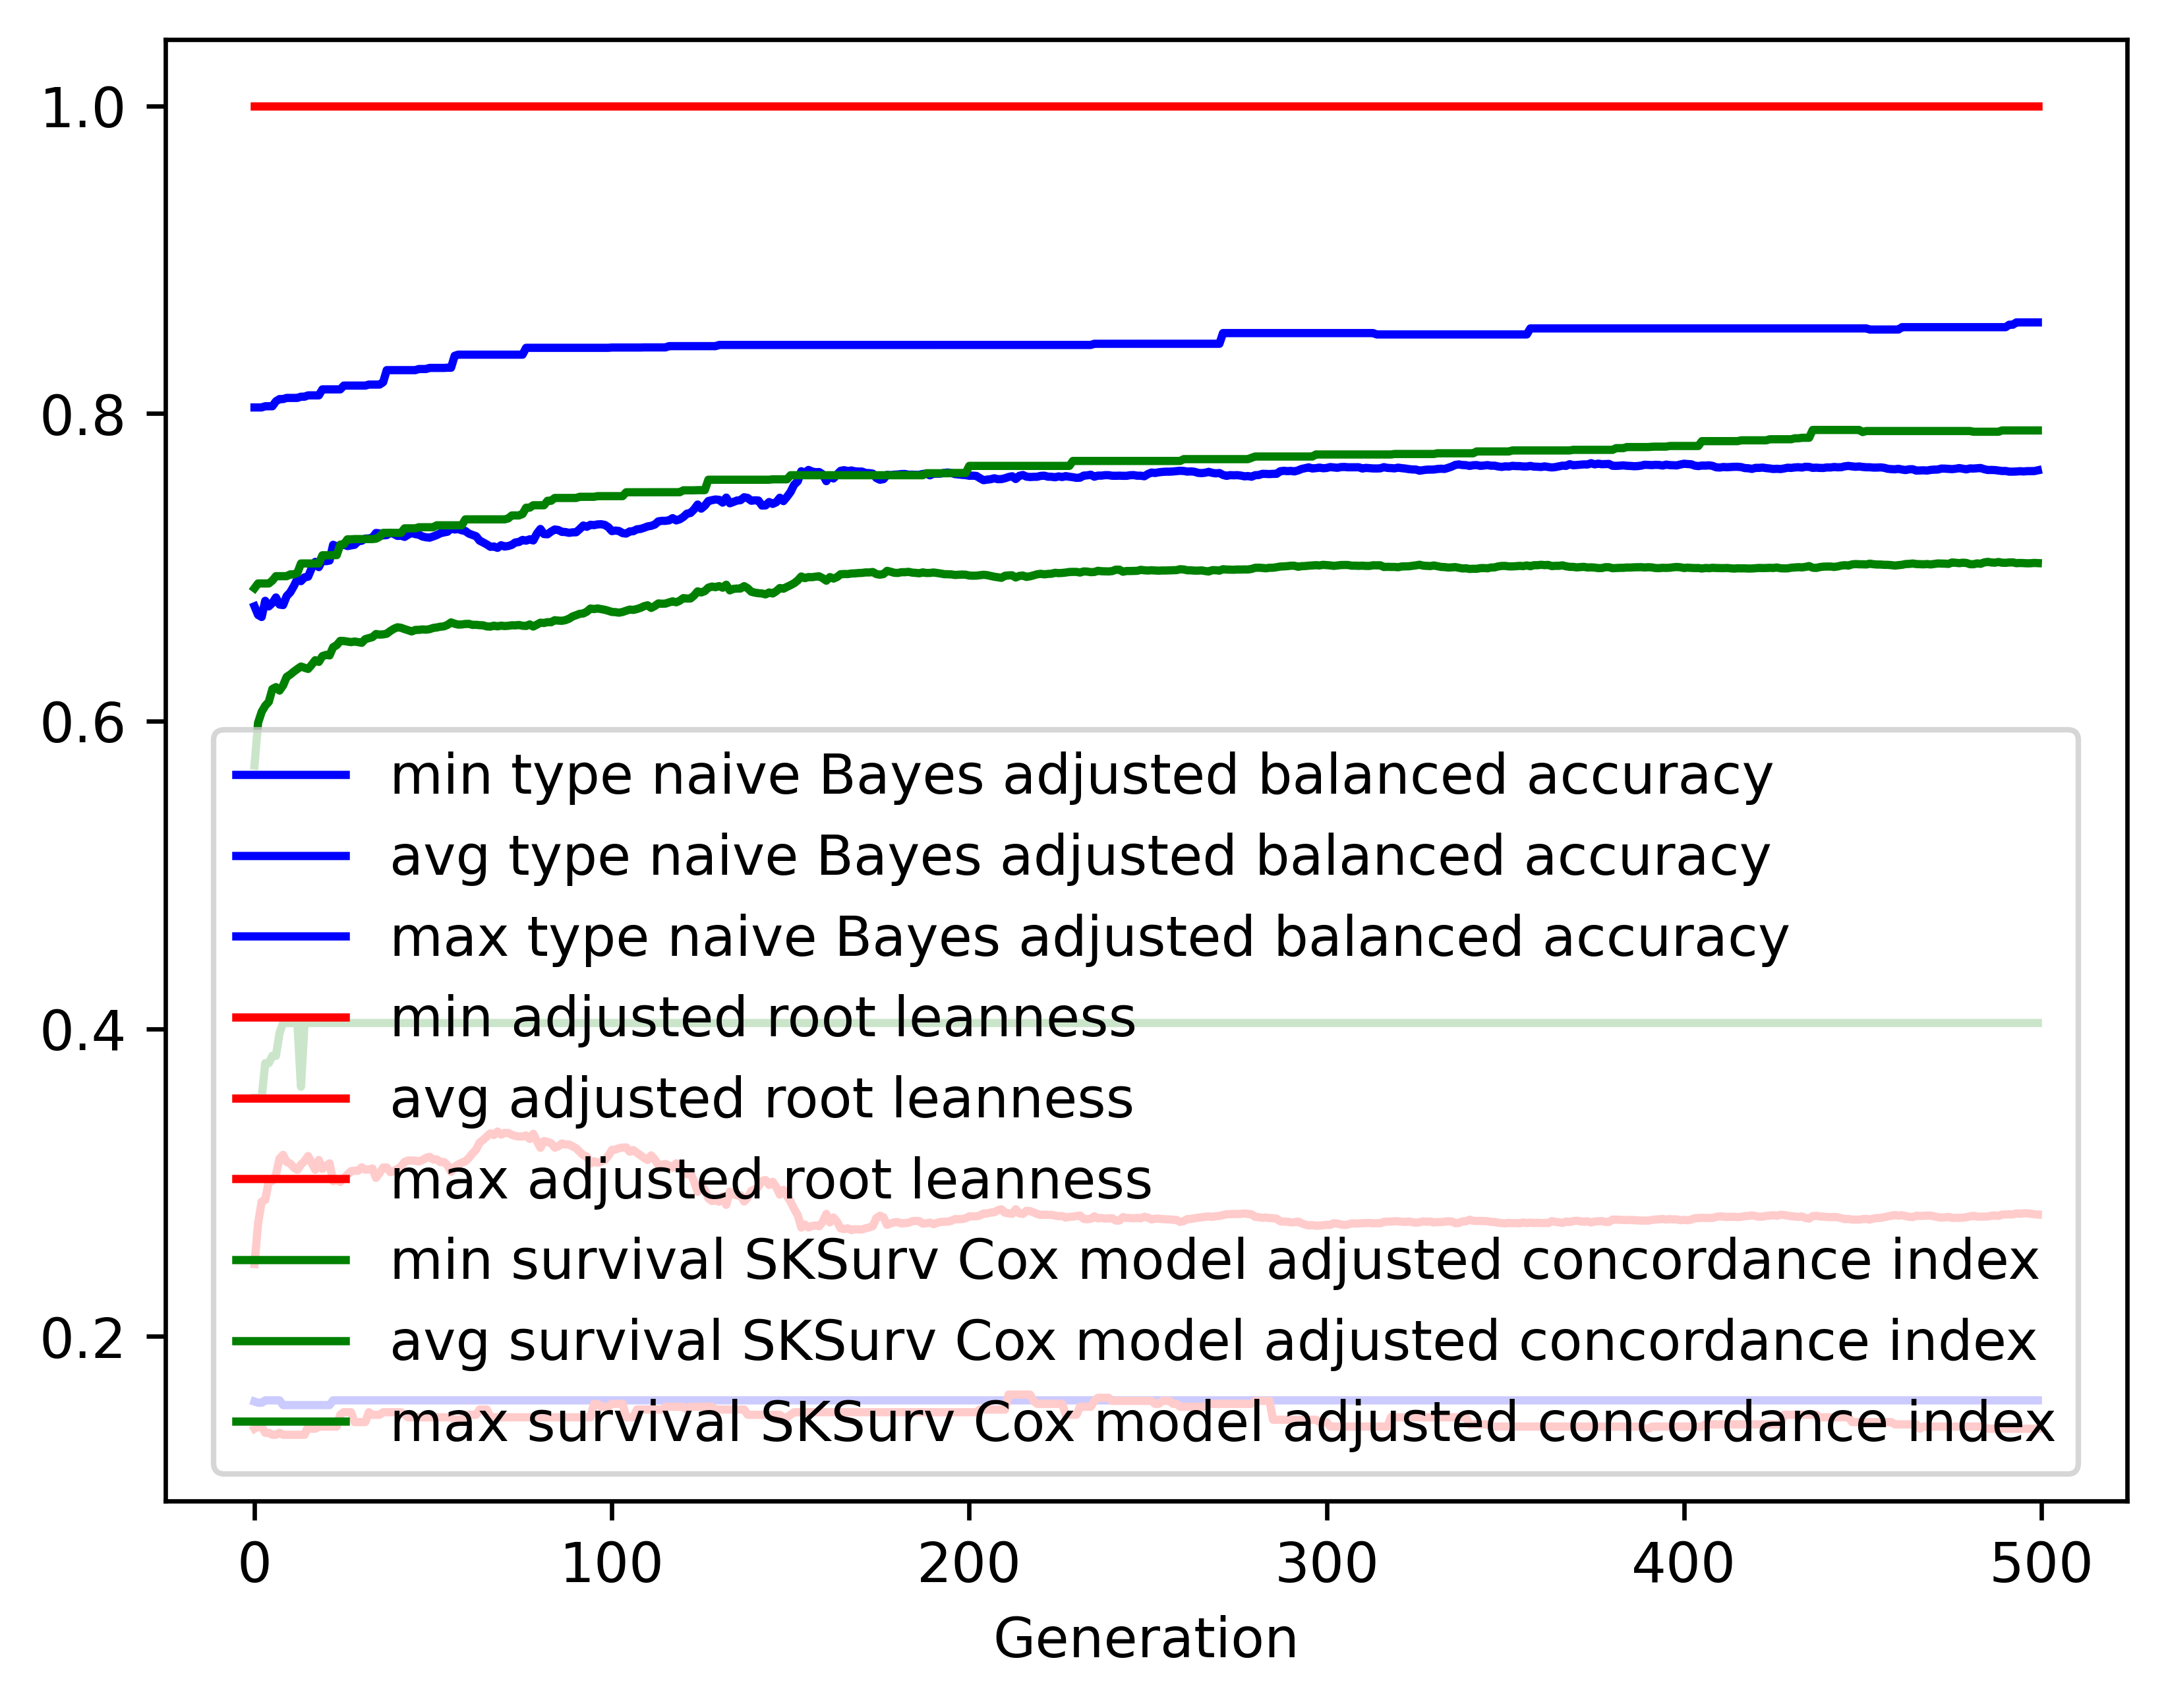

Values plotted in this chart, from the file beside it:
gen, evals, gen_feats, explored, type naive Bayes adjusted balanced accur…, type naive Bayes adjusted balanced accur…, type naive Bayes adjusted balanced accur…, type naive Bayes adjusted balanced accur…, adjusted root leanness_min, adjusted root leanness_avg, adjusted root leanness_max, adjusted root leanness_std, survival SKSurv Cox model adjusted conco…, survival SKSurv Cox model adjusted conco…, survival SKSurv Cox model adjusted conco…, survival SKSurv Cox model adjusted conco…
0, 500, 481, 481, 0.1577, 0.6747, 0.8039, 0.1272, 0.14, 0.247, 1.0, 0.1444, 0.3552, 0.571, 0.6864, 0.06509
1, 504, 698, 713, 0.1569, 0.669, 0.8039, 0.1304, 0.1414, 0.2736, 1.0, 0.1348, 0.3552, 0.5989, 0.6895, 0.05593
2, 500, 714, 919, 0.1569, 0.6677, 0.8039, 0.1338, 0.1414, 0.2877, 1.0, 0.1414, 0.3552, 0.606, 0.6895, 0.05528
3, 500, 794, 1150, 0.1585, 0.6782, 0.8047, 0.1227, 0.1374, 0.2888, 1.0, 0.1404, 0.3777, 0.61, 0.6895, 0.05642
4, 500, 782, 1325, 0.1585, 0.6746, 0.8047, 0.1255, 0.1374, 0.3008, 1.0, 0.1458, 0.3777, 0.6126, 0.6895, 0.05693
5, 500, 800, 1517, 0.1585, 0.6768, 0.8047, 0.1216, 0.1361, 0.3012, 1.0, 0.1473, 0.3824, 0.6209, 0.6914, 0.05432
6, 500, 837, 1718, 0.1585, 0.6804, 0.8079, 0.1149, 0.1361, 0.3052, 1.0, 0.1428, 0.3824, 0.6221, 0.6942, 0.05321
7, 500, 819, 1880, 0.1585, 0.6758, 0.8094, 0.1163, 0.1374, 0.3156, 1.0, 0.1446, 0.3973, 0.6199, 0.6942, 0.05502
8, 500, 831, 2047, 0.1554, 0.6754, 0.8094, 0.1211, 0.1361, 0.3181, 1.0, 0.1464, 0.4038, 0.6232, 0.6942, 0.05332
9, 500, 826, 2212, 0.1554, 0.6813, 0.8101, 0.1169, 0.1361, 0.3134, 1.0, 0.144, 0.4038, 0.6288, 0.6942, 0.05046
10, 500, 835, 2340, 0.1554, 0.6837, 0.8101, 0.1196, 0.1361, 0.3124, 1.0, 0.1461, 0.4038, 0.6303, 0.6954, 0.0515
11, 500, 832, 2478, 0.1554, 0.6877, 0.8101, 0.1168, 0.1361, 0.3097, 1.0, 0.1467, 0.4038, 0.6322, 0.6954, 0.05238
12, 500, 861, 2636, 0.1554, 0.6925, 0.8101, 0.1147, 0.1361, 0.3083, 1.0, 0.1484, 0.4038, 0.6339, 0.6964, 0.05188
13, 500, 841, 2769, 0.1554, 0.691, 0.8109, 0.1164, 0.1361, 0.3118, 1.0, 0.1502, 0.3623, 0.6355, 0.7025, 0.05246
14, 500, 875, 2890, 0.1554, 0.6935, 0.8109, 0.1167, 0.1361, 0.314, 1.0, 0.1495, 0.4038, 0.6347, 0.7025, 0.05121
15, 500, 861, 3014, 0.1554, 0.6939, 0.8118, 0.1185, 0.1414, 0.3173, 1.0, 0.1523, 0.4038, 0.6339, 0.7025, 0.05261
16, 500, 845, 3132, 0.1554, 0.6995, 0.8118, 0.1145, 0.14, 0.3129, 1.0, 0.1501, 0.4038, 0.6366, 0.7025, 0.05152
17, 500, 851, 3226, 0.1554, 0.7035, 0.8118, 0.1102, 0.14, 0.3083, 1.0, 0.1456, 0.4038, 0.6396, 0.7025, 0.04929
18, 500, 867, 3319, 0.1554, 0.7001, 0.8118, 0.1135, 0.1414, 0.3147, 1.0, 0.1475, 0.4038, 0.6385, 0.7025, 0.05163
19, 500, 897, 3429, 0.1554, 0.7047, 0.8157, 0.1109, 0.1414, 0.3089, 1.0, 0.1462, 0.4038, 0.6423, 0.7078, 0.05018
20, 500, 896, 3544, 0.1554, 0.704, 0.8157, 0.1143, 0.1414, 0.3109, 1.0, 0.1497, 0.4038, 0.6431, 0.7078, 0.05035
21, 500, 907, 3640, 0.1554, 0.7044, 0.8157, 0.1152, 0.1414, 0.3125, 1.0, 0.1515, 0.4038, 0.6427, 0.7078, 0.05176
22, 500, 894, 3734, 0.1585, 0.7146, 0.8157, 0.1037, 0.1414, 0.301, 1.0, 0.1412, 0.4038, 0.6481, 0.7079, 0.04759
23, 500, 893, 3823, 0.1585, 0.7135, 0.8157, 0.105, 0.1414, 0.3019, 1.0, 0.1412, 0.4038, 0.6494, 0.7079, 0.04705
24, 500, 862, 3897, 0.1585, 0.714, 0.8157, 0.1055, 0.1491, 0.3005, 1.0, 0.1407, 0.4038, 0.6522, 0.7148, 0.04425
25, 500, 906, 3996, 0.1585, 0.7149, 0.8181, 0.108, 0.1508, 0.3029, 1.0, 0.1398, 0.4038, 0.6521, 0.715, 0.04384
26, 500, 921, 4086, 0.1585, 0.7138, 0.8181, 0.1084, 0.1508, 0.3052, 1.0, 0.1411, 0.4038, 0.6517, 0.7182, 0.04522
27, 500, 886, 4167, 0.1585, 0.7143, 0.8181, 0.11, 0.1508, 0.3074, 1.0, 0.141, 0.4038, 0.6514, 0.7182, 0.04488
28, 500, 857, 4240, 0.1585, 0.7146, 0.8181, 0.1109, 0.1443, 0.3077, 1.0, 0.1427, 0.4038, 0.6518, 0.7184, 0.04561
29, 500, 868, 4300, 0.1585, 0.7169, 0.8181, 0.1105, 0.1443, 0.3077, 1.0, 0.1414, 0.4038, 0.6514, 0.7184, 0.04656
30, 500, 884, 4368, 0.1585, 0.7173, 0.8181, 0.1113, 0.1443, 0.3099, 1.0, 0.1423, 0.4038, 0.6509, 0.7184, 0.04714
31, 500, 863, 4436, 0.1585, 0.7187, 0.8181, 0.1059, 0.1443, 0.3085, 1.0, 0.1409, 0.4038, 0.6533, 0.7184, 0.04734
32, 500, 871, 4492, 0.1585, 0.7188, 0.8188, 0.106, 0.1508, 0.3085, 1.0, 0.14, 0.4038, 0.654, 0.7184, 0.04703
33, 500, 866, 4568, 0.1585, 0.7193, 0.8188, 0.104, 0.1491, 0.3092, 1.0, 0.1373, 0.4038, 0.6546, 0.7184, 0.04568
34, 500, 881, 4616, 0.1585, 0.7223, 0.8188, 0.105, 0.1491, 0.3031, 1.0, 0.1386, 0.4038, 0.6566, 0.7186, 0.04608
35, 500, 855, 4669, 0.1585, 0.7221, 0.8188, 0.1038, 0.1491, 0.3063, 1.0, 0.1368, 0.4038, 0.6562, 0.7198, 0.0452
36, 500, 881, 4719, 0.1585, 0.7208, 0.8203, 0.1038, 0.1508, 0.3098, 1.0, 0.1363, 0.4038, 0.6564, 0.7224, 0.04514
37, 500, 878, 4776, 0.1585, 0.7209, 0.8282, 0.1045, 0.1508, 0.3099, 1.0, 0.1373, 0.4038, 0.6568, 0.7224, 0.0457
38, 500, 873, 4824, 0.1585, 0.7224, 0.8282, 0.1042, 0.1508, 0.3068, 1.0, 0.1373, 0.4038, 0.6586, 0.7224, 0.04528
39, 500, 897, 4867, 0.1585, 0.7216, 0.8282, 0.1041, 0.1508, 0.3076, 1.0, 0.1376, 0.4038, 0.66, 0.7224, 0.04461
40, 500, 906, 4915, 0.1585, 0.7204, 0.8282, 0.1059, 0.1508, 0.3089, 1.0, 0.1376, 0.4038, 0.661, 0.7224, 0.04444
41, 500, 846, 4946, 0.1585, 0.7206, 0.8282, 0.1061, 0.1508, 0.3104, 1.0, 0.1377, 0.4038, 0.6607, 0.7224, 0.04474
42, 500, 880, 4993, 0.1585, 0.7198, 0.8282, 0.1068, 0.1491, 0.3135, 1.0, 0.1378, 0.4038, 0.6598, 0.7253, 0.04496
43, 500, 902, 5030, 0.1585, 0.7213, 0.8282, 0.1075, 0.1474, 0.3144, 1.0, 0.1381, 0.4038, 0.6591, 0.7253, 0.04465
44, 500, 875, 5064, 0.1585, 0.7223, 0.8282, 0.1084, 0.1474, 0.3144, 1.0, 0.1384, 0.4038, 0.6583, 0.7253, 0.04488
45, 500, 872, 5096, 0.1585, 0.7216, 0.8282, 0.1084, 0.1474, 0.3143, 1.0, 0.1384, 0.4038, 0.6593, 0.7253, 0.0453
46, 500, 881, 5131, 0.1585, 0.7212, 0.8289, 0.1106, 0.1474, 0.3138, 1.0, 0.1415, 0.4038, 0.6593, 0.7261, 0.04649
47, 500, 861, 5157, 0.1585, 0.72, 0.8289, 0.1118, 0.1474, 0.3147, 1.0, 0.1425, 0.4038, 0.6596, 0.7261, 0.04659
48, 500, 871, 5187, 0.1585, 0.7195, 0.8289, 0.1126, 0.1474, 0.3161, 1.0, 0.1429, 0.4038, 0.6595, 0.7261, 0.04671
49, 500, 838, 5212, 0.1585, 0.7193, 0.8296, 0.1123, 0.1474, 0.3168, 1.0, 0.1425, 0.4038, 0.6598, 0.7261, 0.04664
50, 500, 848, 5236, 0.1585, 0.7201, 0.8296, 0.1118, 0.1474, 0.315, 1.0, 0.143, 0.4038, 0.6606, 0.7261, 0.04676
51, 500, 844, 5265, 0.1585, 0.721, 0.8296, 0.1114, 0.1474, 0.3151, 1.0, 0.1432, 0.4038, 0.6609, 0.7273, 0.04671
52, 500, 866, 5286, 0.1585, 0.7221, 0.8296, 0.1117, 0.1474, 0.3133, 1.0, 0.1444, 0.4038, 0.6614, 0.7273, 0.04691
53, 500, 853, 5314, 0.1585, 0.7227, 0.8296, 0.1113, 0.1474, 0.3134, 1.0, 0.146, 0.4038, 0.6616, 0.7273, 0.04795
54, 500, 851, 5336, 0.1585, 0.7231, 0.8298, 0.1113, 0.1474, 0.3113, 1.0, 0.146, 0.4038, 0.6626, 0.7273, 0.04782
55, 500, 860, 5350, 0.1585, 0.7253, 0.8298, 0.1104, 0.1474, 0.3071, 1.0, 0.1453, 0.4038, 0.6642, 0.7273, 0.04778
56, 500, 831, 5375, 0.1585, 0.7246, 0.8375, 0.111, 0.1459, 0.3101, 1.0, 0.1449, 0.4038, 0.6633, 0.7273, 0.04743
57, 500, 831, 5396, 0.1585, 0.7249, 0.8382, 0.1114, 0.1459, 0.3118, 1.0, 0.1446, 0.4038, 0.6627, 0.7273, 0.04736
58, 500, 850, 5419, 0.1585, 0.7241, 0.8382, 0.1126, 0.1459, 0.313, 1.0, 0.1454, 0.4038, 0.6629, 0.7273, 0.04757
59, 500, 873, 5432, 0.1585, 0.7236, 0.8382, 0.1127, 0.1491, 0.3138, 1.0, 0.1449, 0.4038, 0.6632, 0.7312, 0.04736
... 440 more rows
